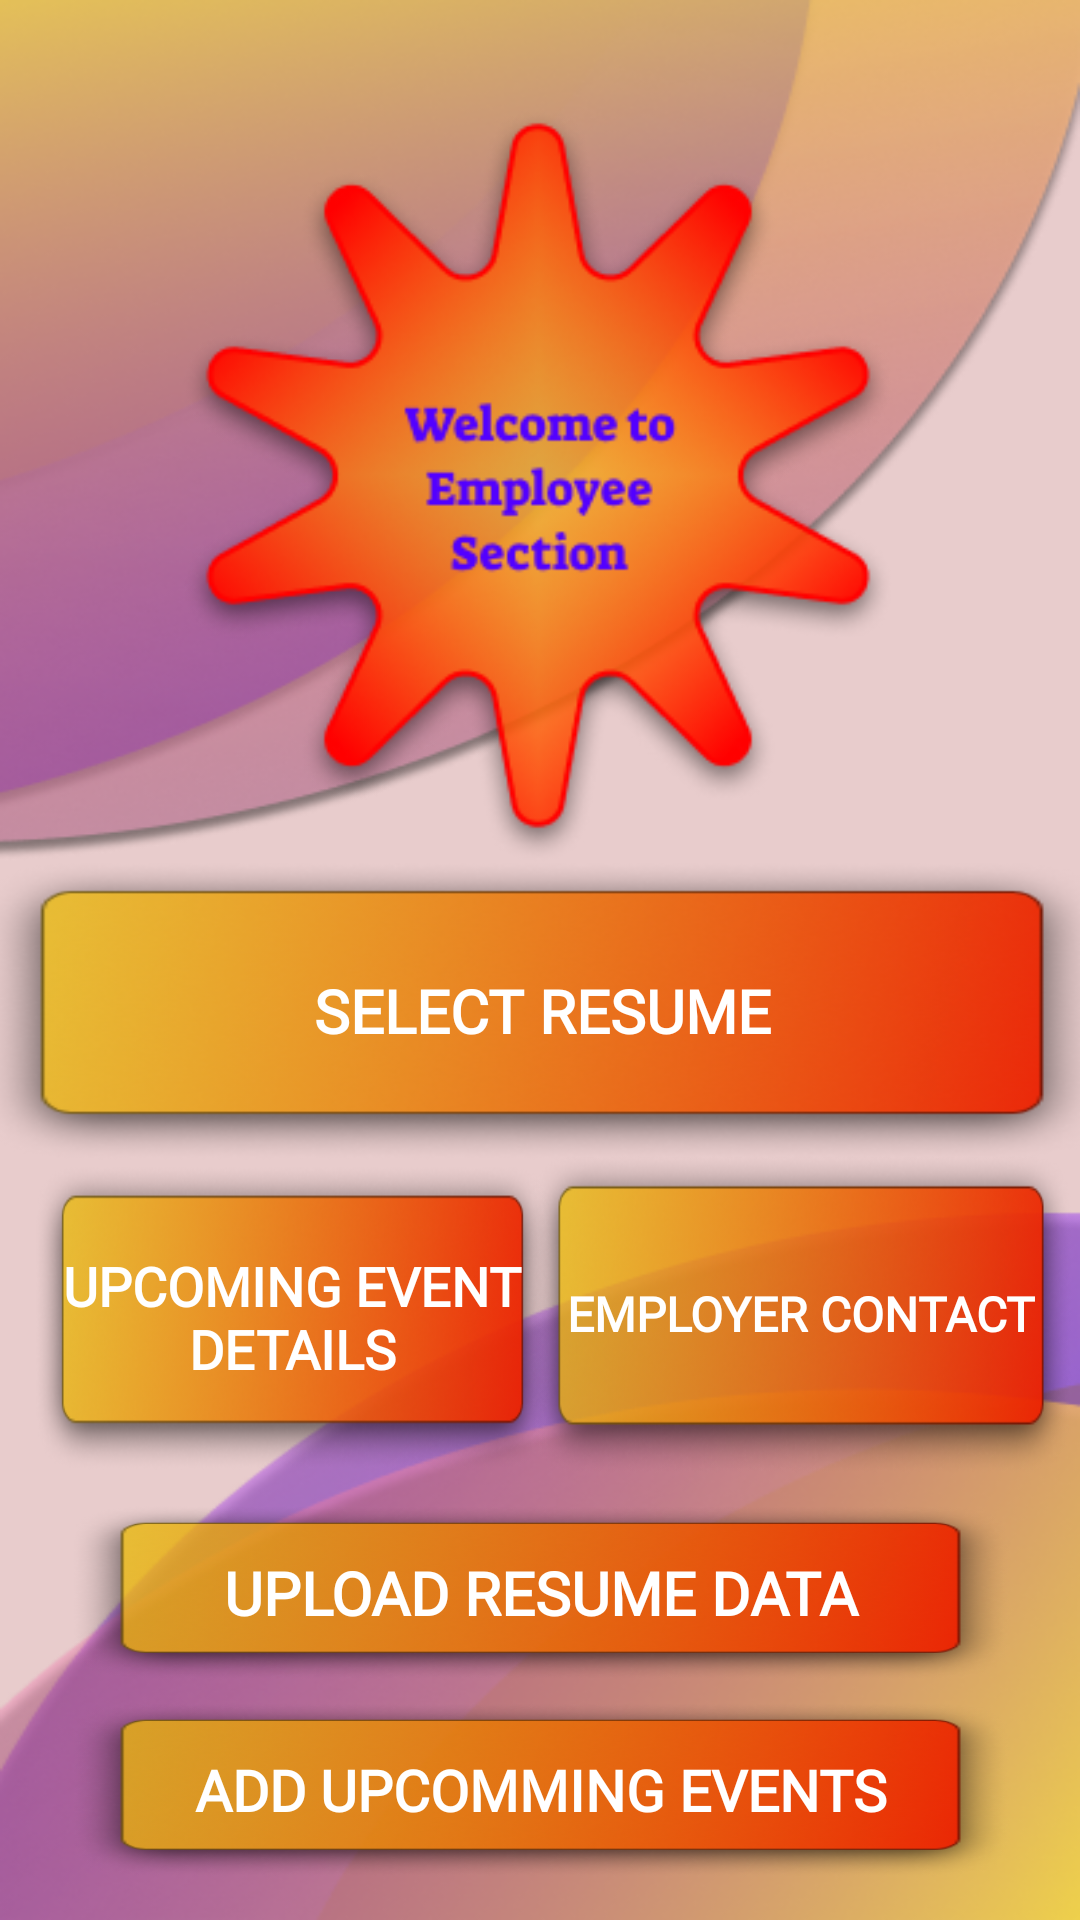

Produce the Android XML layout that renders to this screen, including the resource entries it uses.
<!-- AndroidManifest.xml: application theme Theme.Predulive -->
<!-- res/layout/activity_employ.xml -->
<?xml version="1.0" encoding="utf-8"?>
<androidx.constraintlayout.widget.ConstraintLayout xmlns:android="http://schemas.android.com/apk/res/android"
    xmlns:app="http://schemas.android.com/apk/res-auto"
    xmlns:tools="http://schemas.android.com/tools"
    android:layout_width="match_parent"
    android:layout_height="match_parent"
    android:background="@drawable/bgm"
    tools:context=".dashboard.dashboardButtons.employSection.EmployActivity">


    <Button
        android:id="@+id/add_res"
        style="@style/app_Button"
        android:layout_width="376dp"
        android:layout_height="101dp"
        android:elevation="20dp"
        android:fontFamily="@font/alegreya_sc_black"
        android:text="Select Resume"
        android:textSize="20sp"
        app:layout_constraintBottom_toBottomOf="parent"
        app:layout_constraintEnd_toEndOf="parent"
        app:layout_constraintHorizontal_bias="0.485"
        app:layout_constraintStart_toStartOf="parent"
        app:layout_constraintTop_toTopOf="parent"
        app:layout_constraintVertical_bias="0.531" />

    <Button
        android:id="@+id/add_res2"
        style="@style/app_Button"
        android:layout_width="315dp"
        android:layout_height="59dp"
        android:text="Upload Resume Data"
        android:textSize="20sp"
        android:fontFamily="@font/alegreya_sc_black"
        app:layout_constraintBottom_toBottomOf="parent"
        app:layout_constraintEnd_toEndOf="parent"
        app:layout_constraintStart_toStartOf="parent"
        app:layout_constraintTop_toTopOf="parent"
        app:layout_constraintVertical_bias="0.863" />

    <Button
        android:id="@+id/emp_contact_data"
        style="@style/app_Button"
        android:layout_width="182dp"
        android:layout_height="108dp"
        android:text="Employer Contact"
        android:fontFamily="@font/alegreya_sc_black"
        android:textSize="16sp"
        app:layout_constraintBottom_toBottomOf="parent"
        app:layout_constraintEnd_toEndOf="parent"
        app:layout_constraintHorizontal_bias="0.988"
        app:layout_constraintStart_toStartOf="parent"
        app:layout_constraintTop_toTopOf="parent"
        app:layout_constraintVertical_bias="0.722" />

    <Button
        android:id="@+id/up_eve_details"
        style="@style/app_Button"
        android:layout_width="173dp"
        android:layout_height="103dp"
        android:fontFamily="@font/alegreya_sc_black"
        android:text="Upcoming Event Details"
        app:layout_constraintBottom_toBottomOf="parent"
        app:layout_constraintEnd_toEndOf="parent"
        app:layout_constraintHorizontal_bias="0.059"
        app:layout_constraintStart_toStartOf="parent"
        app:layout_constraintTop_toTopOf="parent"
        app:layout_constraintVertical_bias="0.722" />

    <Button
        android:id="@+id/up_event"
        style="@style/app_Button"
        android:layout_width="315dp"
        android:layout_height="59dp"
        android:fontFamily="@font/alegreya_sc_black"
        android:text="Add Upcomming Events"
        android:textSize="19sp"
        app:layout_constraintBottom_toBottomOf="parent"
        app:layout_constraintEnd_toEndOf="parent"
        app:layout_constraintStart_toStartOf="parent"
        app:layout_constraintTop_toTopOf="parent"
        app:layout_constraintVertical_bias="0.976" />

    <ImageView
        android:id="@+id/blink_image"
        android:layout_width="414dp"
        android:layout_height="317dp"
        app:layout_constraintBottom_toBottomOf="parent"
        app:layout_constraintEnd_toEndOf="parent"
        app:layout_constraintHorizontal_bias="0.523"
        app:layout_constraintStart_toStartOf="parent"
        app:layout_constraintTop_toTopOf="parent"
        app:layout_constraintVertical_bias="0.0"
        app:srcCompat="@drawable/emp_head" />

</androidx.constraintlayout.widget.ConstraintLayout>
<!-- resources referenced by this layout -->
<resources>
  <!-- drawable bgm: png bitmap (drawable-v24, 164792 bytes) -->
  <!-- drawable emp_head: png bitmap (drawable-v24, 69514 bytes) -->
  <style name="app_Button" parent="viewParent">
          <item name="android:background">@drawable/emp_but</item>
          <item name="android:textColor">@color/whiteTextColor</item>
          <item name="android:textStyle">bold</item>
          <item name="android:textSize">18sp</item>
      </style>
  <style name="Theme.Predulive" parent="Theme.MaterialComponents.DayNight.NoActionBar">
          
          <item name="colorPrimary">@color/purple_500</item>
          <item name="colorPrimaryVariant">@color/purple_700</item>
          <item name="colorOnPrimary">@color/white</item>
          
          <item name="colorSecondary">@color/teal_200</item>
          <item name="colorSecondaryVariant">@color/teal_700</item>
          <item name="colorOnSecondary">@color/black</item>
          
          <item name="android:statusBarColor" tools:targetApi="l">?attr/colorPrimaryVariant</item>
          
      </style>
  <style name="viewParent">
          <item name="android:layout_width">wrap_content</item>
          <item name="android:layout_height">wrap_content</item>
      </style>
  <!-- drawable emp_but: png bitmap (drawable-v24, 51330 bytes) -->
  <color name="whiteTextColor">#fff</color>
  <color name="purple_500">#FF6200EE</color>
  <color name="purple_700">#FF3700B3</color>
  <color name="white">#FFFFFFFF</color>
  <color name="teal_200">#FF03DAC5</color>
  <color name="teal_700">#FF018786</color>
  <color name="black">#FF000000</color>
</resources>
